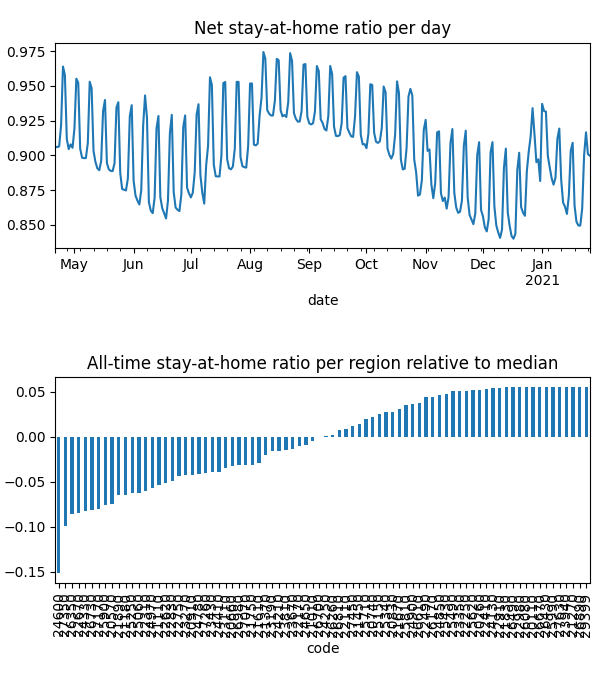

Values plotted in this chart, from the file beside it:
date, code, km, stay, weight, visit
2020-04-21, 20110, , 1.0, 5.265649668144687e-06, 0.0
2020-04-21, 20260, , 1.0, 5.548531183476193e-06, 0.0
2020-04-21, 20570, 5.117, 0.877, 7.106902188893712e-05, 0.0004959
2020-04-21, 20660, 7.016, 0.9166, 5.840071508918762e-05, 0.01662
2020-04-21, 20740, 3.821, 0.9684, 1.8111047024698063e-05, 0.0
2020-04-21, 20830, 4.958, 0.9714, 2.7019862365446834e-05, 0.0002999
2020-04-21, 20910, 7.331, 0.9163, 4.192013417373952e-05, 0.01525
2020-04-21, 21010, 5.474, 0.9226, 5.897984414543848e-06, 0.0
2020-04-21, 21110, 6.232, 0.9092, 8.340339849480371e-05, 0.02821
2020-04-21, 21180, 8.293, 0.8754, 0.0001495, 0.05193
2020-04-21, 21270, , 1.0, 2.5247843220610923e-06, 0.0
2020-04-21, 21370, 4.214, 0.9314, 1.8030159858901604e-05, 3.184247945181067e-05
2020-04-21, 21450, 10.76, 0.9579, 7.137104732878356e-05, 0.008501
2020-04-21, 21610, 8.874, 0.9155, 0.0002332, 0.05014
2020-04-21, 21670, 3.901, 0.969, 6.290452157586024e-06, 0.0
2020-04-21, 21750, 3.833, 0.9031, 9.490277110971445e-06, 0.0
2020-04-21, 21830, 3.838, 0.9917, 5.160229897382277e-06, 0.0
2020-04-21, 21890, 6.549, 0.8906, 8.779045360648919e-05, 0.03429
2020-04-21, 22110, 5.4, 0.947, 2.31776638110685e-05, 0.0
2020-04-21, 22170, 7.612, 0.9296, 8.970227615649064e-05, 0.01236
2020-04-21, 22250, , 1.0, 4.078596895379496e-06, 0.0
2020-04-21, 22310, 6.628, 0.9012, 8.290209106972584e-05, 0.0327
2020-04-21, 22410, 5.42, 0.9908, 7.521408602942153e-06, 0.0
2020-04-21, 22490, 5.442, 0.9913, 9.332130366053544e-06, 0.0006497
2020-04-21, 22620, 5.057, 0.9038, 7.33434766839043e-05, 0.0
2020-04-21, 22670, 8.595, 0.8463, 0.0001407, 0.06323
2020-04-21, 22750, 6.239, 0.9106, 0.0001509, 0.0001928
2020-04-21, 22830, 5.162, 0.8947, 4.339517051440343e-05, 4.653900842956944e-05
2020-04-21, 22910, , 1.0, 5.509337476141157e-06, 0.0
2020-04-21, 22980, , 1.0, 1.882833917762466e-06, 0.0
2020-04-21, 23110, 9.095, 0.8836, 4.539102186376361e-05, 0.01862
2020-04-21, 23190, 3.989, 0.928, 1.134994786981592e-05, 0.0
2020-04-21, 23270, 8.13, 0.8923, 0.0001685, 0.04024
2020-04-21, 23350, 3.953, 0.993, 7.334997341709901e-06, 0.0
2020-04-21, 23430, 7.704, 0.8986, 8.516552970501752e-05, 0.02956
2020-04-21, 23670, 6.453, 0.928, 8.627396308572097e-05, 0.02013
2020-04-21, 23810, 7.437, 0.9254, 5.03600120960648e-05, 0.0003756
2020-04-21, 23940, , 1.0, 1.7438549642545159e-06, 0.0
2020-04-21, 24130, 3.989, 0.9954, 1.9714803193466487e-05, 0.0002293
2020-04-21, 24210, 6.854, 0.936, 6.118335724030093e-05, 0.01363
2020-04-21, 24250, 3.9, 0.9228, 3.3018000779227497e-06, 0.0
2020-04-21, 24330, 7.698, 0.8646, 5.6609584342183534e-05, 0.03085
2020-04-21, 24410, 6.193, 0.9054, 5.9531457207666356e-05, 0.01814
2020-04-21, 24600, 12.88, 0.8112, 0.0001779, 0.1406
2020-04-21, 24650, 10.65, 0.9331, 0.0001129, 0.02327
2020-04-21, 24780, 4.931, 0.9085, 4.190483632837173e-05, 0.0
2020-04-21, 24850, 7.558, 0.9831, 2.660489127734577e-05, 0.0
2020-04-21, 24900, 3.955, 0.9783, 1.2600605899225608e-05, 0.0001607
2020-04-21, 24970, 8.891, 0.8918, 0.0001054, 0.03816
2020-04-21, 25060, 6.425, 0.8994, 7.205481741751356e-05, 0.027
2020-04-21, 25150, 10.4, 0.9737, 1.7616056368761674e-05, 0.0009321
2020-04-21, 25250, 6.564, 0.893, 9.873562522441161e-05, 0.03984
2020-04-21, 25340, 6.676, 0.9708, 7.911668021207813e-05, 0.002452
2020-04-21, 25430, 3.9, 0.9888, 6.5092781825752475e-06, 0.0
2020-04-21, 25490, 5.424, 0.9959, 3.693652702022146e-06, 0.0003377
2020-04-21, 25620, , 1.0, 4.802561384531033e-06, 0.0
2020-04-21, 25710, 8.17, 0.9678, 3.681760375109219e-05, 0.00598
2020-04-21, 25810, 4.393, 0.9794, 5.7881805955294455e-06, 0.0
2020-04-21, 25900, 7.655, 0.8896, 7.70491329561592e-05, 0.03688
2020-04-21, 25990, , 1.0, 1.505953238015461e-06, 0.0
... 22,420 more rows
